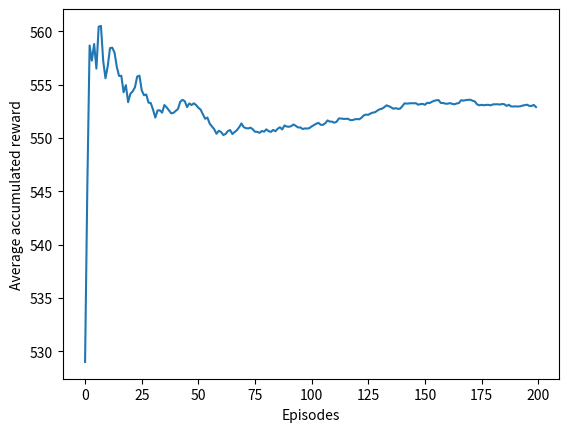

Source code (Python):
import numpy as np
import matplotlib.pyplot as plt

class RandomAgent(object):
    # The agent class with a list of bandit machines' probabilities
    def __init__(self, prob_list):
        self.prob_list = prob_list

    # Simulates pulling the bandit machine's lever
    def pull(self, bandit_machine):
        if np.random.random() < self.prob_list[bandit_machine]:
            reward = 1
        else:
            reward = 0
        return reward


def run_simulation(prob_list, trials, episodes):
    # agent
    bandit = RandomAgent(prob_list)

    prob_reward_array = np.zeros(len(prob_list))
    accumulated_reward_array = list()
    avg_accumulated_reward_array = list()

    for episode in range(episodes):
        reward_array = np.zeros(len(prob_list))
        bandit_array = np.full(len(prob_list), 1.0e-5)
        accumulated_reward = 0

        for trial in range(trials):
            # agent - choice
            bandit_machine = np.random.randint(low=0, high=2, size=1)[0]

            # agent - reward
            reward = bandit.pull(bandit_machine)

            # update reward data
            reward_array[bandit_machine] += reward
            bandit_array[bandit_machine] += 1
            accumulated_reward += reward

        prob_reward_array += reward_array / bandit_array
        accumulated_reward_array.append(accumulated_reward)
        avg_accumulated_reward_array.append(np.mean(accumulated_reward_array))

    # Print and plot results
    for i, prob in enumerate(prob_reward_array):
        print(f'Prob Bandit {i+1}: {100*np.round(prob / episodes, 2)}')

    print(f'Avg accumulated reward: {np.mean(avg_accumulated_reward_array)}\n')

    plt.plot(avg_accumulated_reward_array)
    plt.xlabel('Episodes')
    plt.ylabel('Average accumulated reward')
    plt.show();

# Probabilities of getting a positive result from the bandit machines
prob_list = [0.3, 0.8]

# Parameters for the experiment
trials = 1000
episodes = 200

run_simulation(prob_list, trials, episodes)